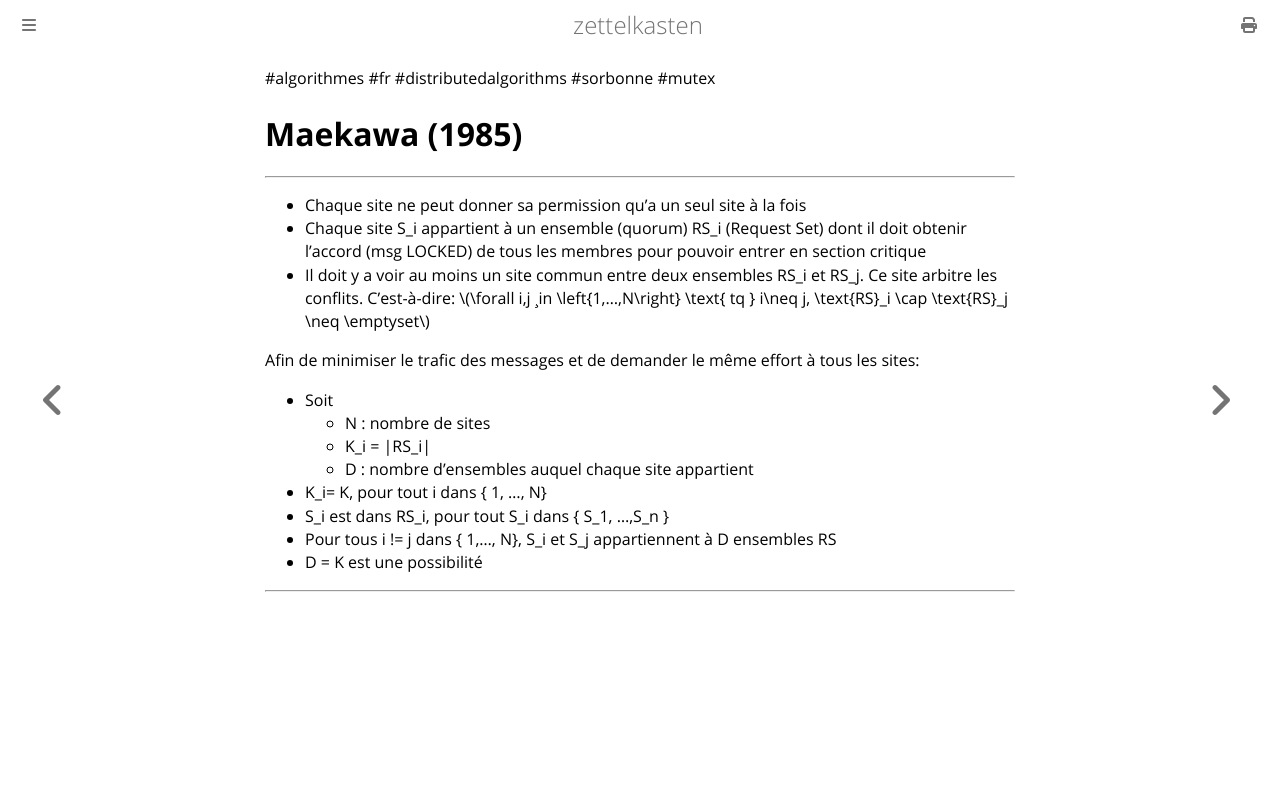

repository: aliasgwynplaine/z · page: 2b8b3-maekawa-mutex.html · generator: mdbook

#algorithmes #fr #distributedalgorithms #sorbonne #mutex
# Maekawa (1985)
---
+ Chaque site ne peut donner sa permission qu'a un seul site à la fois
+ Chaque site S_i appartient à un ensemble (quorum) RS_i (Request Set) dont il doit obtenir l'accord (msg LOCKED) de tous les membres pour pouvoir entrer en section critique
+ Il doit y a voir au moins un site commun entre deux ensembles RS_i et RS_j. Ce site arbitre les conflits. C'est-à-dire:
	\\(\forall i,j ¸in \left\{1,...,N\right\} \text{ tq } i\neq j, \text{RS}_i \cap \text{RS}_j \neq \emptyset\\)

Afin de minimiser le trafic des messages et de demander le même effort à tous les sites:
+ Soit
	+ N : nombre de sites
	+ K_i = |RS_i|
	+ D : nombre d'ensembles auquel chaque site appartient
+ K_i= K, pour tout i dans { 1, ..., N}
+ S_i est dans RS_i, pour tout S_i dans { S_1, ...,S_n }
+ Pour tous i != j dans { 1,..., N}, S_i et S_j appartiennent à D ensembles RS
+ D = K est une possibilité



---
